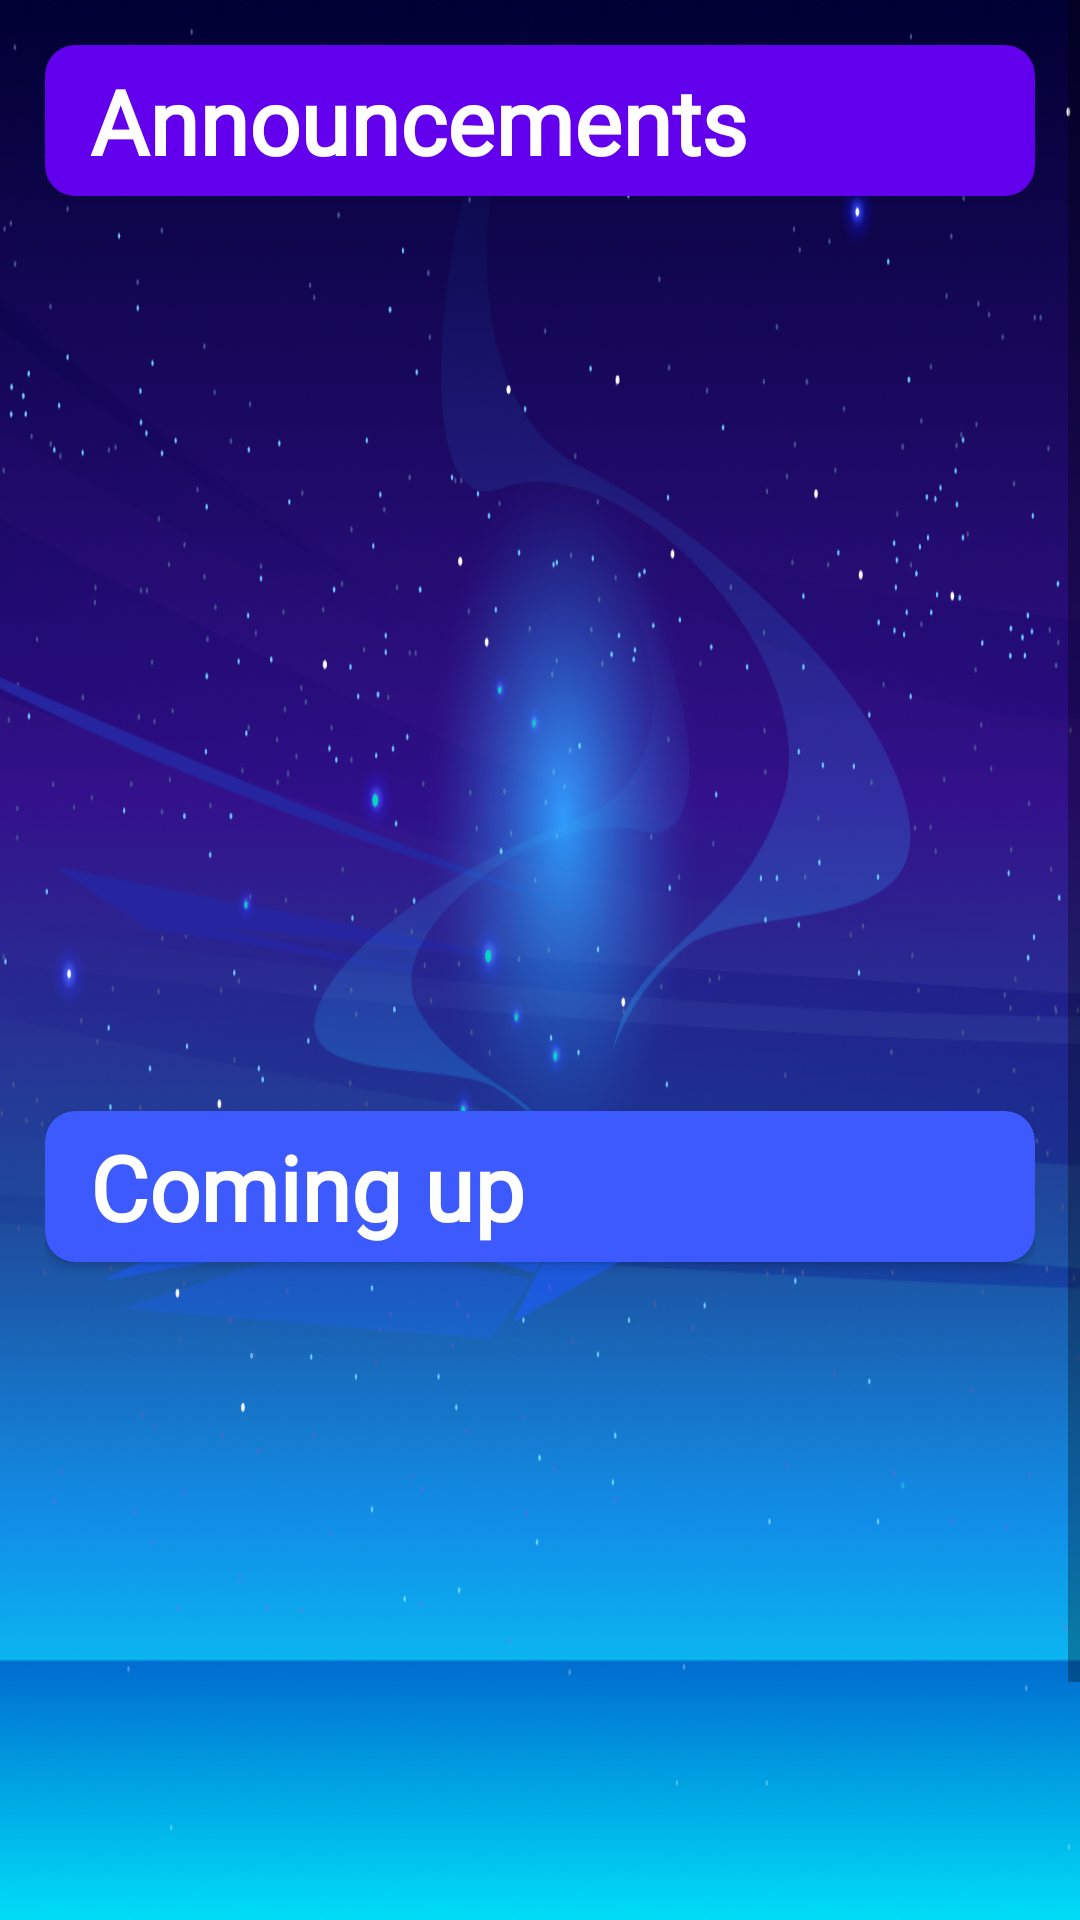

The Android layout XML behind this screen, and the referenced resources:
<!-- AndroidManifest.xml: application theme Theme.Evento -->
<!-- res/layout/fragment_home.xml -->
<?xml version="1.0" encoding="utf-8"?>
<layout xmlns:tools="http://schemas.android.com/tools"
    xmlns:android="http://schemas.android.com/apk/res/android"
    xmlns:app="http://schemas.android.com/apk/res-auto">

    <data>

    </data>

    <ScrollView
        android:layout_width="match_parent"
        android:layout_height="match_parent"
        android:background="@mipmap/background"
        android:fillViewport="true">

        <androidx.constraintlayout.widget.ConstraintLayout
            android:layout_width="match_parent"
            android:layout_height="match_parent"
            android:layout_margin="10dp"
            android:padding="5dp">

            <androidx.cardview.widget.CardView
                android:id="@+id/cv_announcements"
                android:layout_width="match_parent"
                android:layout_height="wrap_content"
                android:backgroundTint="@color/design_default_color_primary"
                app:cardCornerRadius="10dp"
                app:contentPaddingLeft="10dp"
                app:layout_constraintBottom_toBottomOf="parent"
                app:layout_constraintEnd_toEndOf="parent"
                app:layout_constraintHorizontal_bias="0.5"
                app:layout_constraintStart_toStartOf="parent"
                app:layout_constraintTop_toTopOf="parent"
                app:layout_constraintVertical_bias="0.0">

                <TextView
                    android:id="@+id/tv_announcements"
                    android:layout_width="match_parent"
                    android:layout_height="wrap_content"
                    android:layout_margin="5dp"
                    android:fontFamily="@font/allerta_stencil"
                    android:text="Announcements"
                    android:textColor="@color/white"
                    android:textSize="30dp"
                    android:textStyle="bold"
                    app:layout_constraintTop_toTopOf="parent" />
            </androidx.cardview.widget.CardView>

            <FrameLayout
                android:id="@+id/fl_announcements"
                android:layout_width="match_parent"
                android:layout_height="300dp"
                android:layout_margin="5dp"
                app:layout_constraintTop_toBottomOf="@id/cv_announcements"
                tools:layout_editor_absoluteX="10dp">

                <androidx.recyclerview.widget.RecyclerView
                    android:id="@+id/rv_announcements"
                    android:layout_width="match_parent"
                    android:layout_height="match_parent"/>

            </FrameLayout>

            <androidx.cardview.widget.CardView
                android:id="@+id/cv_agenda_near"
                android:layout_width="match_parent"
                android:layout_height="wrap_content"
                app:cardBackgroundColor="#3D5AFE"
                app:cardCornerRadius="10dp"
                app:contentPaddingLeft="10dp"
                app:layout_constraintBottom_toBottomOf="parent"
                app:layout_constraintEnd_toEndOf="parent"
                app:layout_constraintHorizontal_bias="0.5"
                app:layout_constraintStart_toStartOf="parent"
                app:layout_constraintTop_toBottomOf="@+id/fl_announcements"
                app:layout_constraintVertical_bias="0.0">

                <TextView
                    android:id="@+id/tv_agenda_near"
                    android:layout_width="match_parent"
                    android:layout_height="wrap_content"
                    android:layout_margin="5dp"
                    android:fontFamily="@font/allerta_stencil"
                    android:text="Coming up"
                    android:textColor="#FFFFFF"
                    android:textSize="30dp"
                    android:textStyle="bold"
                    app:layout_constraintTop_toBottomOf="@id/fl_announcements" />
            </androidx.cardview.widget.CardView>

            <FrameLayout
                android:id="@+id/fl_adjenda_near"
                android:layout_width="match_parent"
                android:layout_height="300dp"
                android:layout_margin="5dp"
                app:layout_constraintTop_toBottomOf="@id/cv_agenda_near">

                <androidx.recyclerview.widget.RecyclerView
                    android:id="@+id/rv_agenda_near"
                    android:layout_width="match_parent"
                    android:layout_height="match_parent" />

            </FrameLayout>


        </androidx.constraintlayout.widget.ConstraintLayout>


    </ScrollView>

</layout>
<!-- resources referenced by this layout -->
<resources>
  <!-- mipmap background: png bitmap (mipmap-xxhdpi, 716131 bytes) -->
  <style name="Theme.Evento" parent="Theme.MaterialComponents.DayNight.DarkActionBar">
          
          <item name="colorPrimary">@color/purple_500</item>
          <item name="colorPrimaryVariant">@color/purple_700</item>
          <item name="colorOnPrimary">@color/white</item>
          
          <item name="colorSecondary">@color/teal_200</item>
          <item name="colorSecondaryVariant">@color/teal_700</item>
          <item name="colorOnSecondary">@color/black</item>
          
          <item name="android:statusBarColor">?attr/colorPrimaryVariant</item>
          
      </style>
  <!-- not gathered from this repository: default colours our renderer supplied (Android Studio template values) -->
  <color name="purple_500">#FF6200EE</color>
  <color name="purple_700">#FF3700B3</color>
  <color name="teal_200">#FF03DAC5</color>
  <color name="teal_700">#FF018786</color>
  <color name="black">#FF000000</color>
  <color name="white">#FFFFFFFF</color>
</resources>
